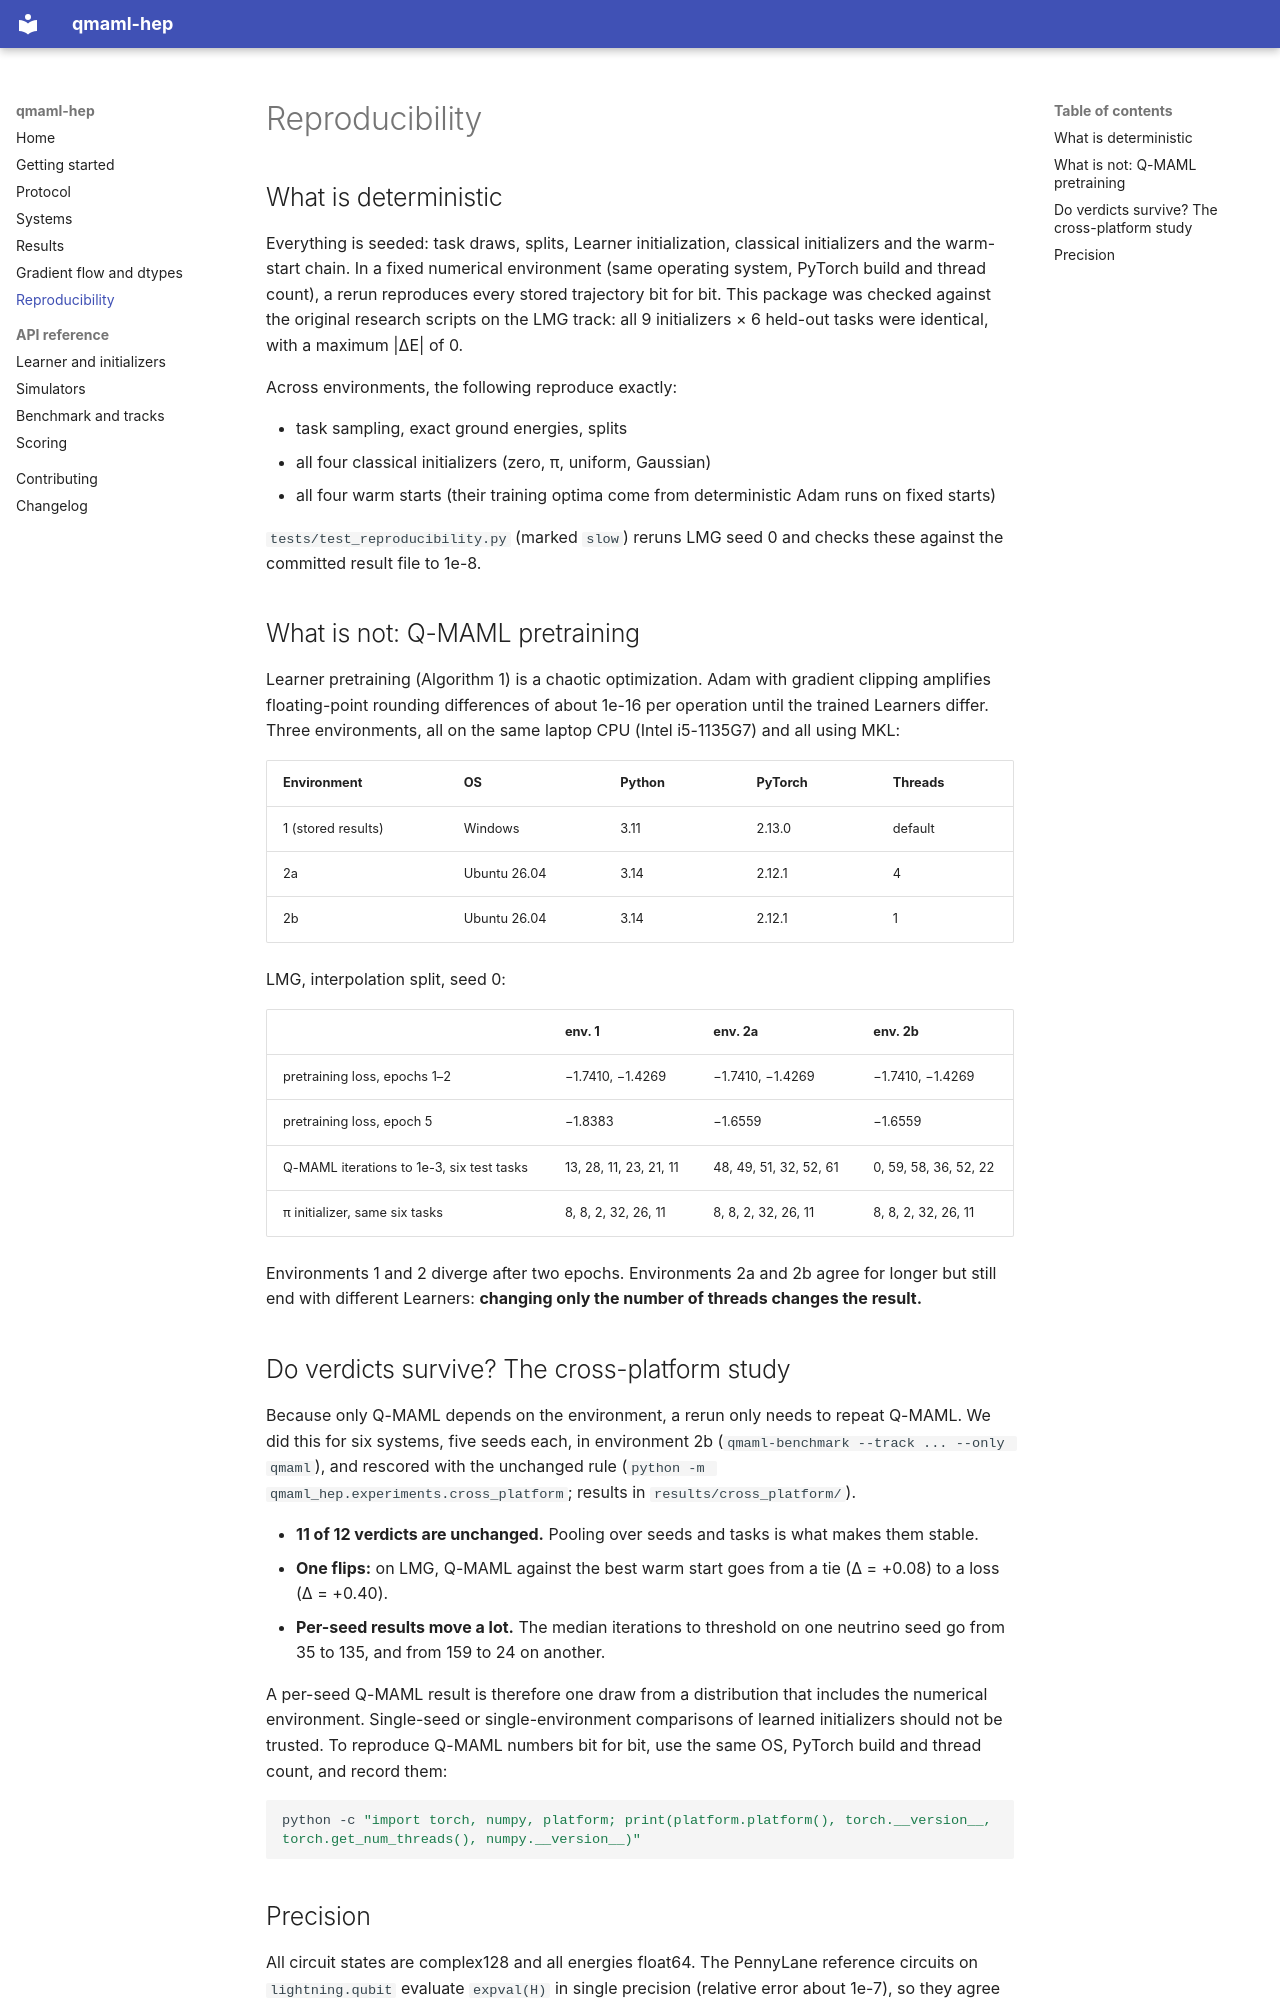

repository: arnavk23/qmaml-hep · page: reproducibility/index.html · generator: mkdocs

# Reproducibility

## What is deterministic

Everything is seeded: task draws, splits, Learner initialization, classical initializers and the warm-start
chain. In a fixed numerical environment (same operating system, PyTorch build and thread count), a rerun
reproduces every stored trajectory bit for bit. This package was checked against the original research scripts on
the LMG track: all 9 initializers × 6 held-out tasks were identical, with a maximum |ΔE| of 0.

Across environments, the following reproduce exactly:

- task sampling, exact ground energies, splits
- all four classical initializers (zero, π, uniform, Gaussian)
- all four warm starts (their training optima come from deterministic Adam runs on fixed starts)

`tests/test_reproducibility.py` (marked `slow`) reruns LMG seed 0 and checks these against the committed result
file to 1e-8.

## What is not: Q-MAML pretraining

Learner pretraining (Algorithm 1) is a chaotic optimization. Adam with gradient clipping amplifies floating-point
rounding differences of about 1e-16 per operation until the trained Learners differ. Three environments, all on
the same laptop CPU (Intel i5-1135G7) and all using MKL:

| Environment | OS | Python | PyTorch | Threads |
|---|---|---|---|---|
| 1 (stored results) | Windows | 3.11 | 2.13.0 | default |
| 2a | Ubuntu 26.04 | 3.14 | 2.12.1 | 4 |
| 2b | Ubuntu 26.04 | 3.14 | 2.12.1 | 1 |

LMG, interpolation split, seed 0:

| | env. 1 | env. 2a | env. 2b |
|---|---|---|---|
| pretraining loss, epochs 1–2 | −1.7410, −1.4269 | −1.7410, −1.4269 | −1.7410, −1.4269 |
| pretraining loss, epoch 5 | −1.8383 | −1.6559 | −1.6559 |
| Q-MAML iterations to 1e-3, six test tasks | 13, 28, 11, 23, 21, 11 | 48, 49, 51, 32, 52, 61 | 0, 59, 58, 36, 52, 22 |
| π initializer, same six tasks | 8, 8, 2, 32, 26, 11 | 8, 8, 2, 32, 26, 11 | 8, 8, 2, 32, 26, 11 |

Environments 1 and 2 diverge after two epochs. Environments 2a and 2b agree for longer but still end with
different Learners: **changing only the number of threads changes the result.**

## Do verdicts survive? The cross-platform study

Because only Q-MAML depends on the environment, a rerun only needs to repeat Q-MAML. We did this for six systems,
five seeds each, in environment 2b (`qmaml-benchmark --track ... --only qmaml`), and rescored with the unchanged rule
(`python -m qmaml_hep.experiments.cross_platform`; results in `results/cross_platform/`).

- **11 of 12 verdicts are unchanged.** Pooling over seeds and tasks is what makes them stable.
- **One flips:** on LMG, Q-MAML against the best warm start goes from a tie (Δ = +0.08) to a loss (Δ = +0.40).
- **Per-seed results move a lot.** The median iterations to threshold on one neutrino seed go from 35 to 135, and
  from 159 to 24 on another.

A per-seed Q-MAML result is therefore one draw from a distribution that includes the numerical environment.
Single-seed or single-environment comparisons of learned initializers should not be trusted. To reproduce Q-MAML
numbers bit for bit, use the same OS, PyTorch build and thread count, and record them:

```bash
python -c "import torch, numpy, platform; print(platform.platform(), torch.__version__, torch.get_num_threads(), numpy.__version__)"
```
